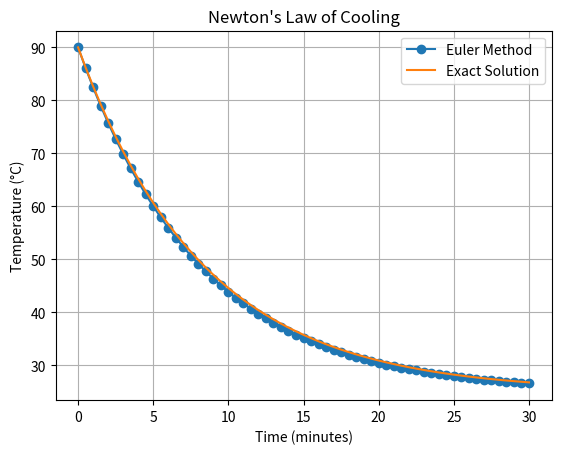

Reproduce this figure in Python.
import numpy as np
import matplotlib.pyplot as plt

# Newton's law of cooling:
# dT/dt = -k(T - T_ambient)

T_ambient = 25.0
T_initial = 90.0
k = 0.12
h = 0.5  # minutes
end_time = 30.0


def cooling_rate(T):
    return -k * (T - T_ambient)


time = np.arange(0, end_time + h, h)
temperature = np.zeros_like(time)
temperature[0] = T_initial

# Apply Euler's method
for i in range(len(time) - 1):
    temperature[i + 1] = (
        temperature[i] + h * cooling_rate(temperature[i])
    )

# Exact solution for comparison
exact = T_ambient + (T_initial - T_ambient) * np.exp(-k * time)

# Calculate final error
error = abs(temperature[-1] - exact[-1])

print("Newton's Law of Cooling - Euler Method")
print(f"Step size: {h} minutes")
print(f"Euler temperature after {end_time:.0f} minutes: {temperature[-1]:.4f} °C")
print(f"Exact temperature after {end_time:.0f} minutes: {exact[-1]:.4f} °C")
print(f"Absolute error: {error:.4f} °C")

# Plot results
plt.plot(time, temperature, "o-", label="Euler Method")
plt.plot(time, exact, "-", label="Exact Solution")
plt.xlabel("Time (minutes)")
plt.ylabel("Temperature (°C)")
plt.title("Newton's Law of Cooling")
plt.legend()
plt.grid(True)
plt.show()
